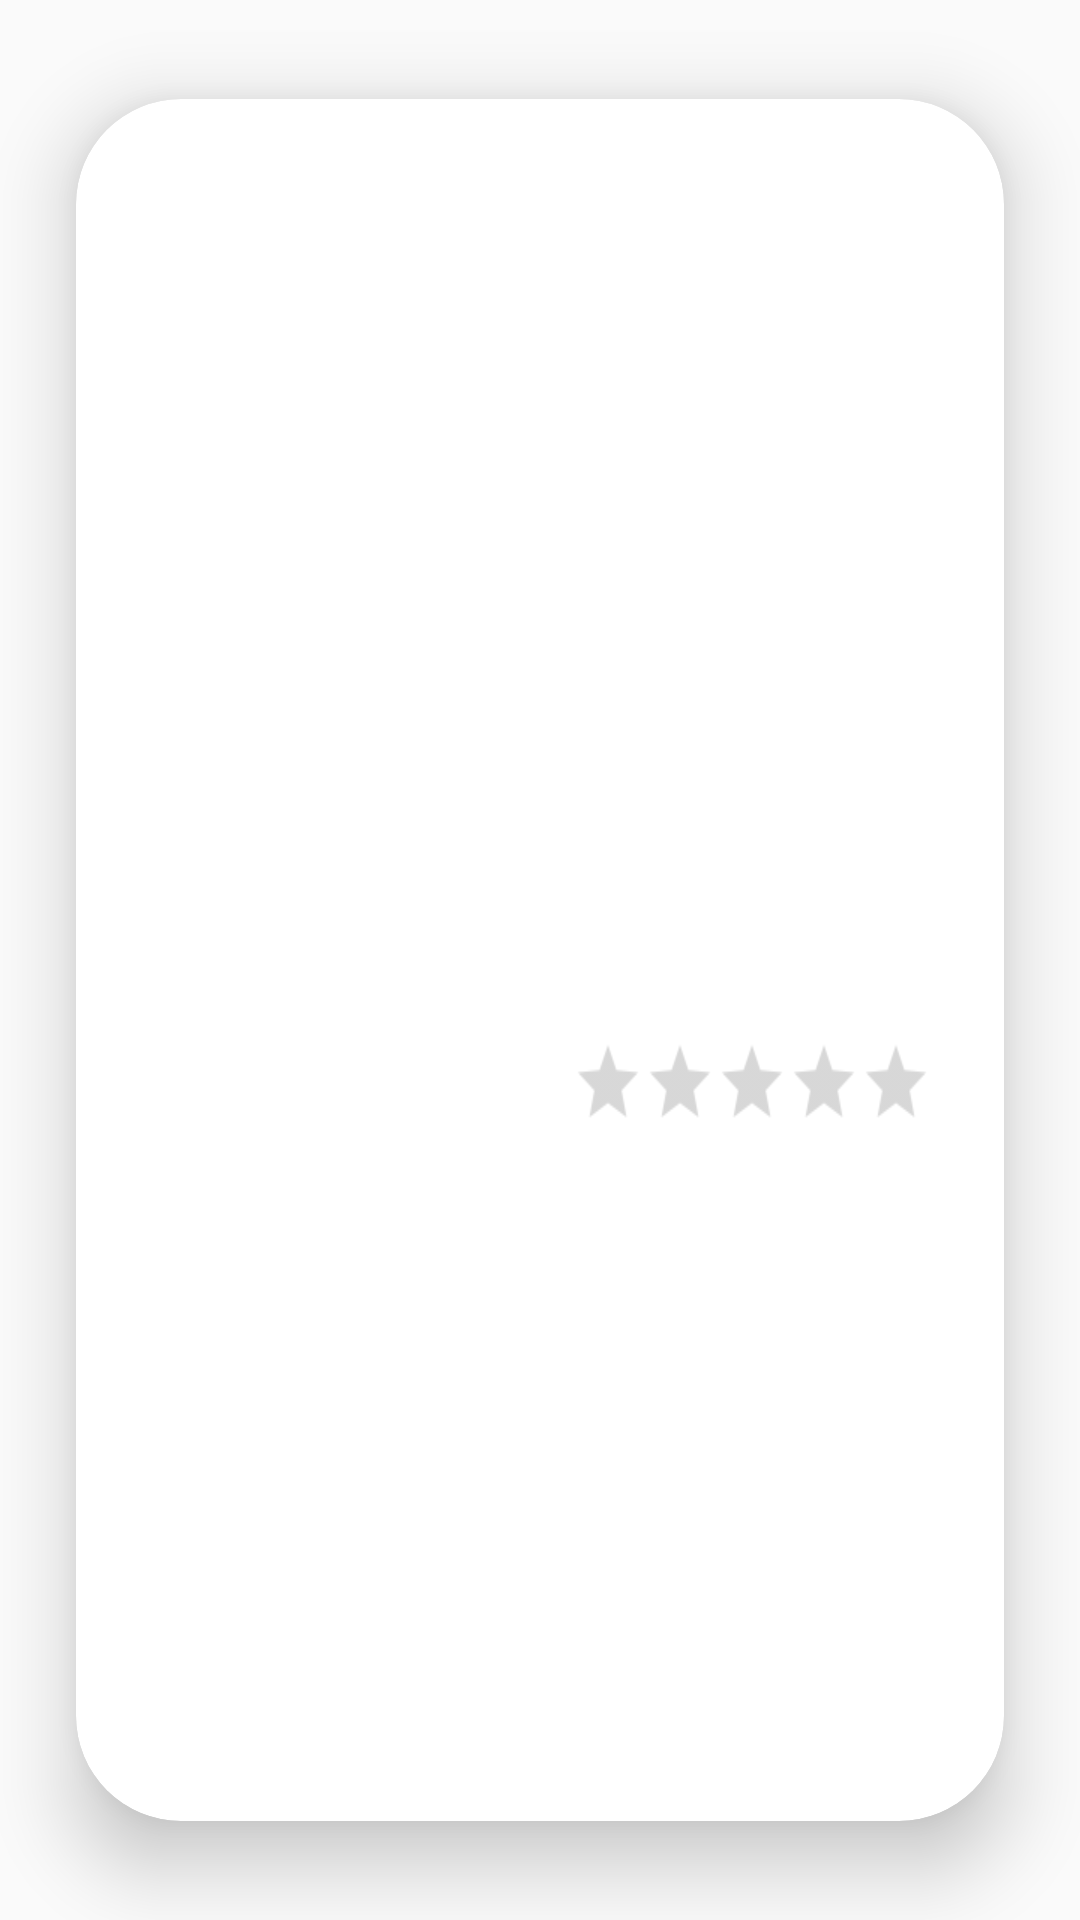

Layout XML and referenced resources for this Android screen:
<!-- AndroidManifest.xml: application theme Theme.ShopingMarket -->
<!-- res/layout/recommend_item.xml -->
<?xml version="1.0" encoding="utf-8"?>

<androidx.cardview.widget.CardView
    xmlns:android="http://schemas.android.com/apk/res/android"
    xmlns:app="http://schemas.android.com/apk/res-auto"
    xmlns:card_view="http://schemas.android.com/tools"
    android:layout_width="match_parent"
    android:layout_height="match_parent"
    android:background="@color/black"
    app:cardCornerRadius="35dp"
    app:cardElevation="15dp"
    app:cardUseCompatPadding="true"
    card_view:cardCornerRadius="12dp">
        <androidx.constraintlayout.widget.ConstraintLayout
            android:layout_width="match_parent"
            android:layout_height="wrap_content">

                <ImageView
                    android:id="@+id/recommended_image"
                    android:layout_width="match_parent"
                    android:layout_height="380dp"
                    android:scaleType="fitXY"
                    app:layout_constraintEnd_toEndOf="parent"
                    app:layout_constraintStart_toStartOf="parent"
                    app:layout_constraintTop_toTopOf="parent" />

                <RatingBar
                    android:id="@+id/rancking_bar_home"
                    style="?android:attr/ratingBarStyleSmall"
                    android:layout_width="wrap_content"
                    android:layout_height="wrap_content"
                    android:layout_marginEnd="44dp"
                    android:layout_marginBottom="44dp"
                    android:isIndicator="true"
                    android:numStars="5"
                    android:progressTint="@color/color_bg"
                    android:scaleX="1.5"
                    android:scaleY="1.9"
                    android:secondaryProgressTint="@color/bt_color_1"
                    android:stepSize="0.1"
                    app:layout_constraintBottom_toBottomOf="@+id/recommended_image"
                    app:layout_constraintEnd_toEndOf="@+id/recommended_image" />
        </androidx.constraintlayout.widget.ConstraintLayout>

</androidx.cardview.widget.CardView>
<!-- resources referenced by this layout -->
<resources>
  <color name="black">#FF000000</color>
  <color name="bt_color_1">#EDB712</color>
  <color name="color_bg">#EC9A0E</color>
  <style name="Theme.ShopingMarket" parent="Theme.AppCompat.DayNight.NoActionBar">
          
          <item name="colorPrimary">@color/color_bg</item>
          <item name="colorPrimaryVariant">@color/black</item>
          <item name="colorOnPrimary">@color/color_1</item>
          
          <item name="colorSecondary">@color/teal_200</item>
          <item name="colorSecondaryVariant">@color/teal_700</item>
          <item name="colorOnSecondary">@color/black</item>
          
          <item name="android:statusBarColor" tools:targetApi="l">?attr/colorPrimaryVariant</item>
          
      </style>
  <color name="color_1">#FFBFBFBF</color>
  <color name="teal_200">#FF03DAC5</color>
  <color name="teal_700">#FF018786</color>
</resources>
